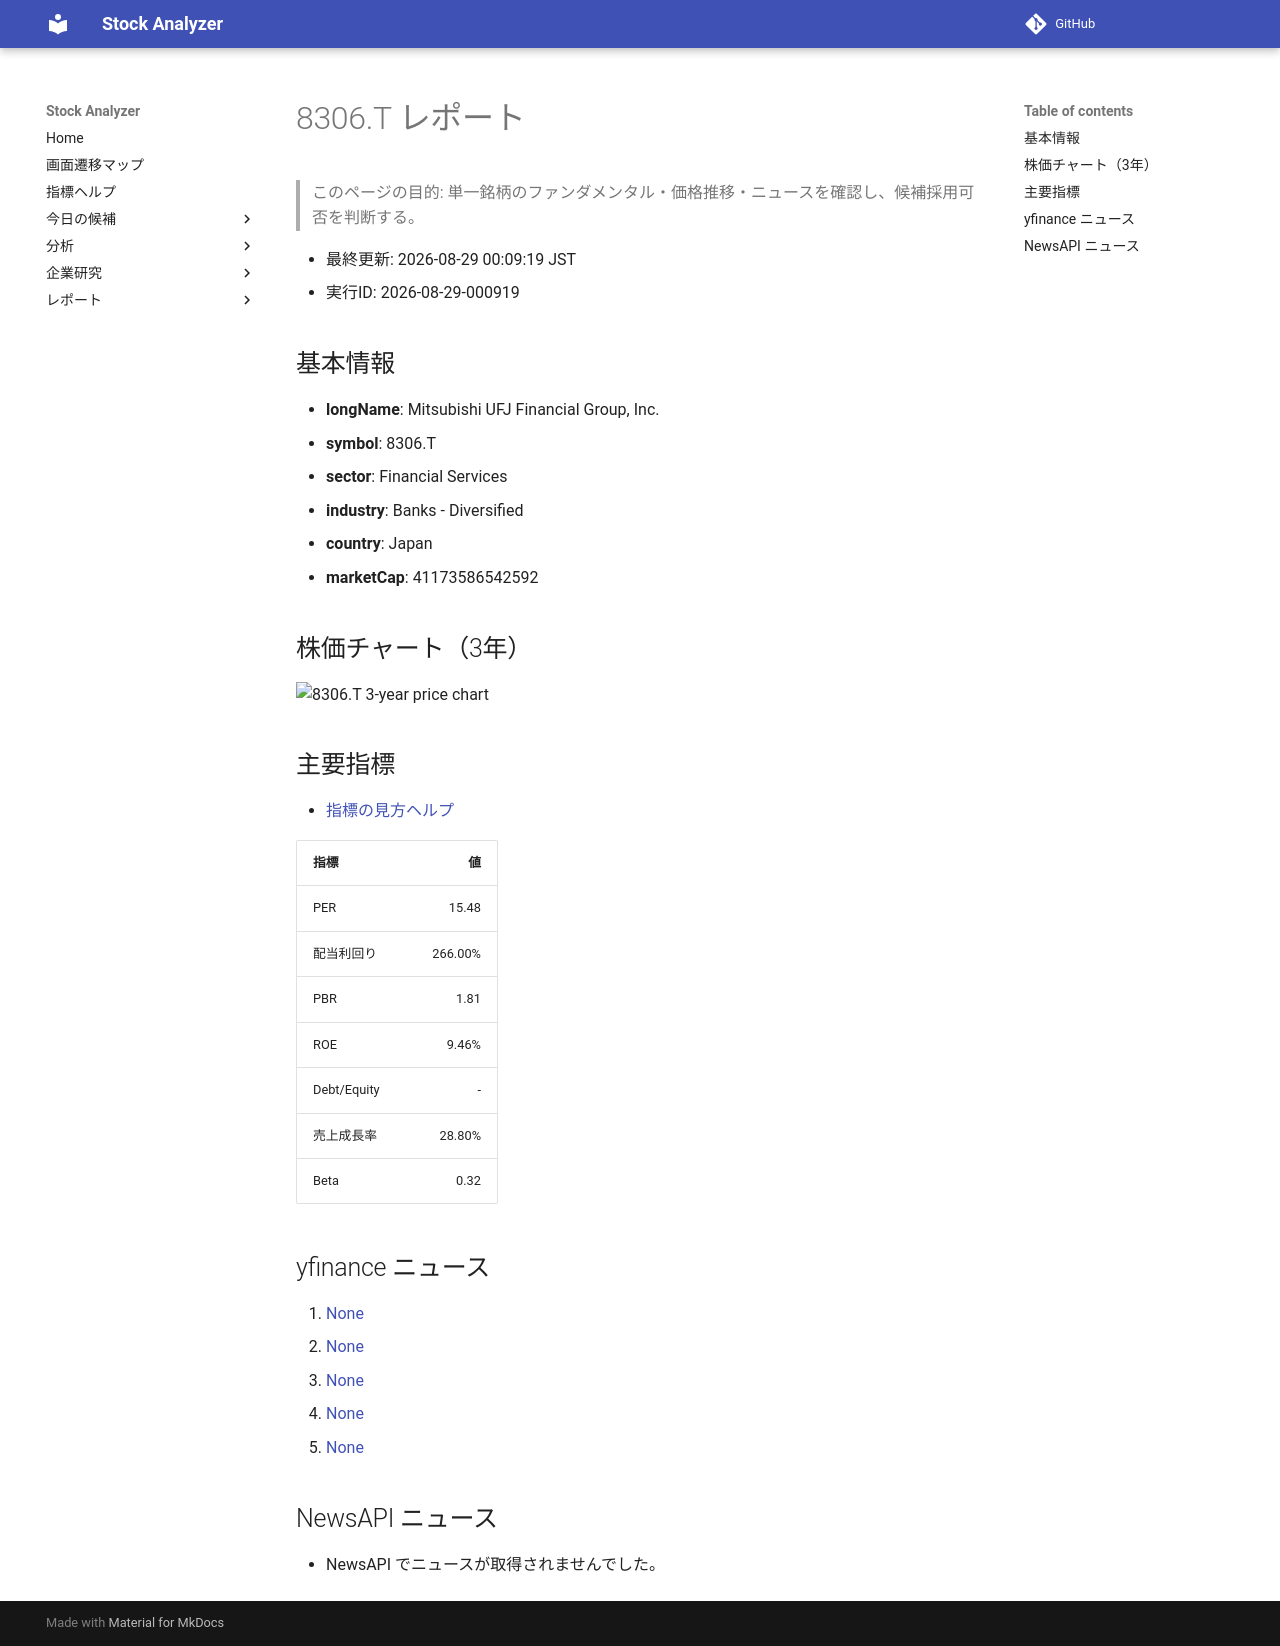

repository: Yumi-note/Making-APP · page: reports/2026-08-29/000919/8306_T/index.html · generator: mkdocs

# 8306.T レポート

> このページの目的: 単一銘柄のファンダメンタル・価格推移・ニュースを確認し、候補採用可否を判断する。

- 最終更新: 2026-08-29 00:09:19 JST
- 実行ID: 2026-08-29-000919

## 基本情報

- **longName**: Mitsubishi UFJ Financial Group, Inc.
- **symbol**: 8306.T
- **sector**: Financial Services
- **industry**: Banks - Diversified
- **country**: Japan
- **marketCap**: 41173586542592

## 株価チャート（3年）

![8306.T 3-year price chart](8306_T_3y.png)

## 主要指標

- [指標の見方ヘルプ](../../../../indicators.md)

| 指標 | 値 |
|---|---:|
| PER | 15.48 |
| 配当利回り | 266.00% |
| PBR | 1.81 |
| ROE | 9.46% |
| Debt/Equity | - |
| 売上成長率 | 28.80% |
| Beta | 0.32 |

## yfinance ニュース

1. [None](None)
2. [None](None)
3. [None](None)
4. [None](None)
5. [None](None)

## NewsAPI ニュース

- NewsAPI でニュースが取得されませんでした。
